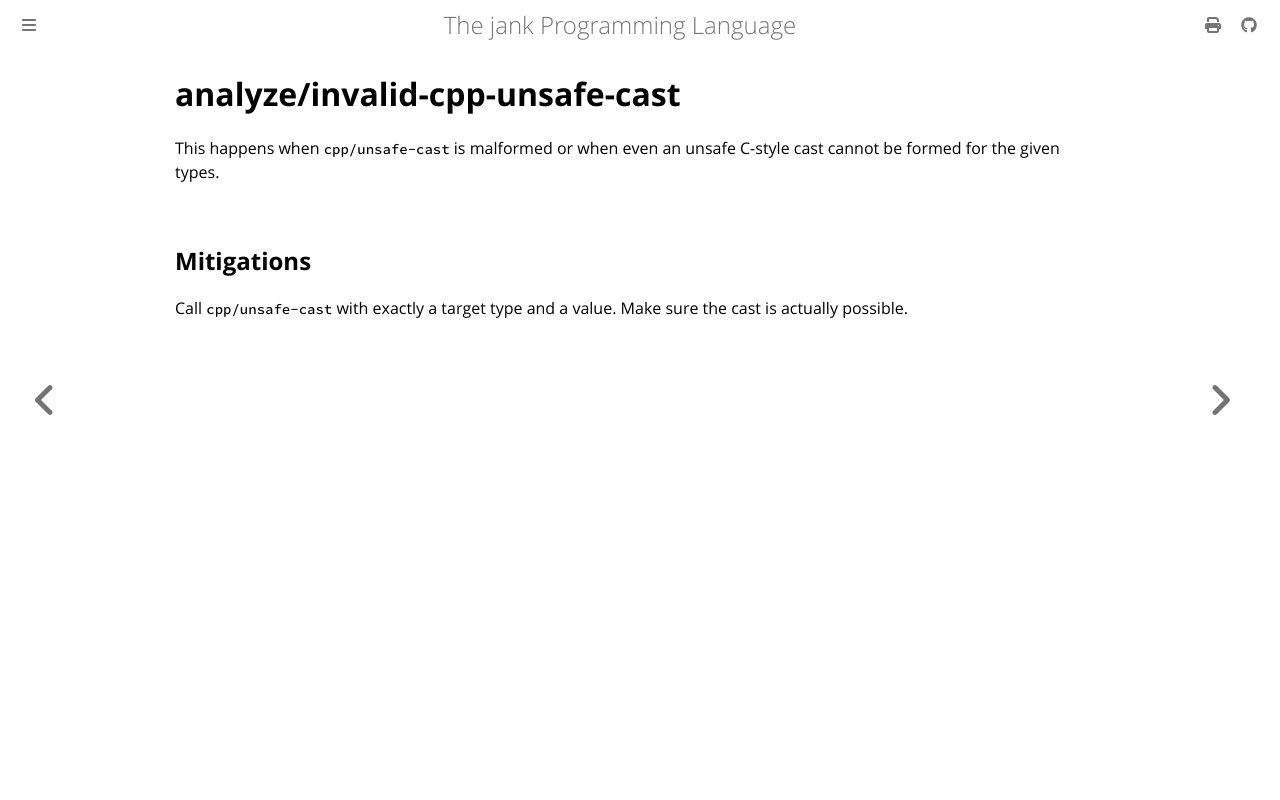

repository: jank-lang/jank · page: reference/error/analyze/invalid-cpp-unsafe-cast.html · generator: mdbook

# analyze/invalid-cpp-unsafe-cast

This happens when `cpp/unsafe-cast` is malformed or when even an unsafe C-style cast cannot be formed for the given types.

## Mitigations
Call `cpp/unsafe-cast` with exactly a target type and a value. Make sure the cast is actually possible.
